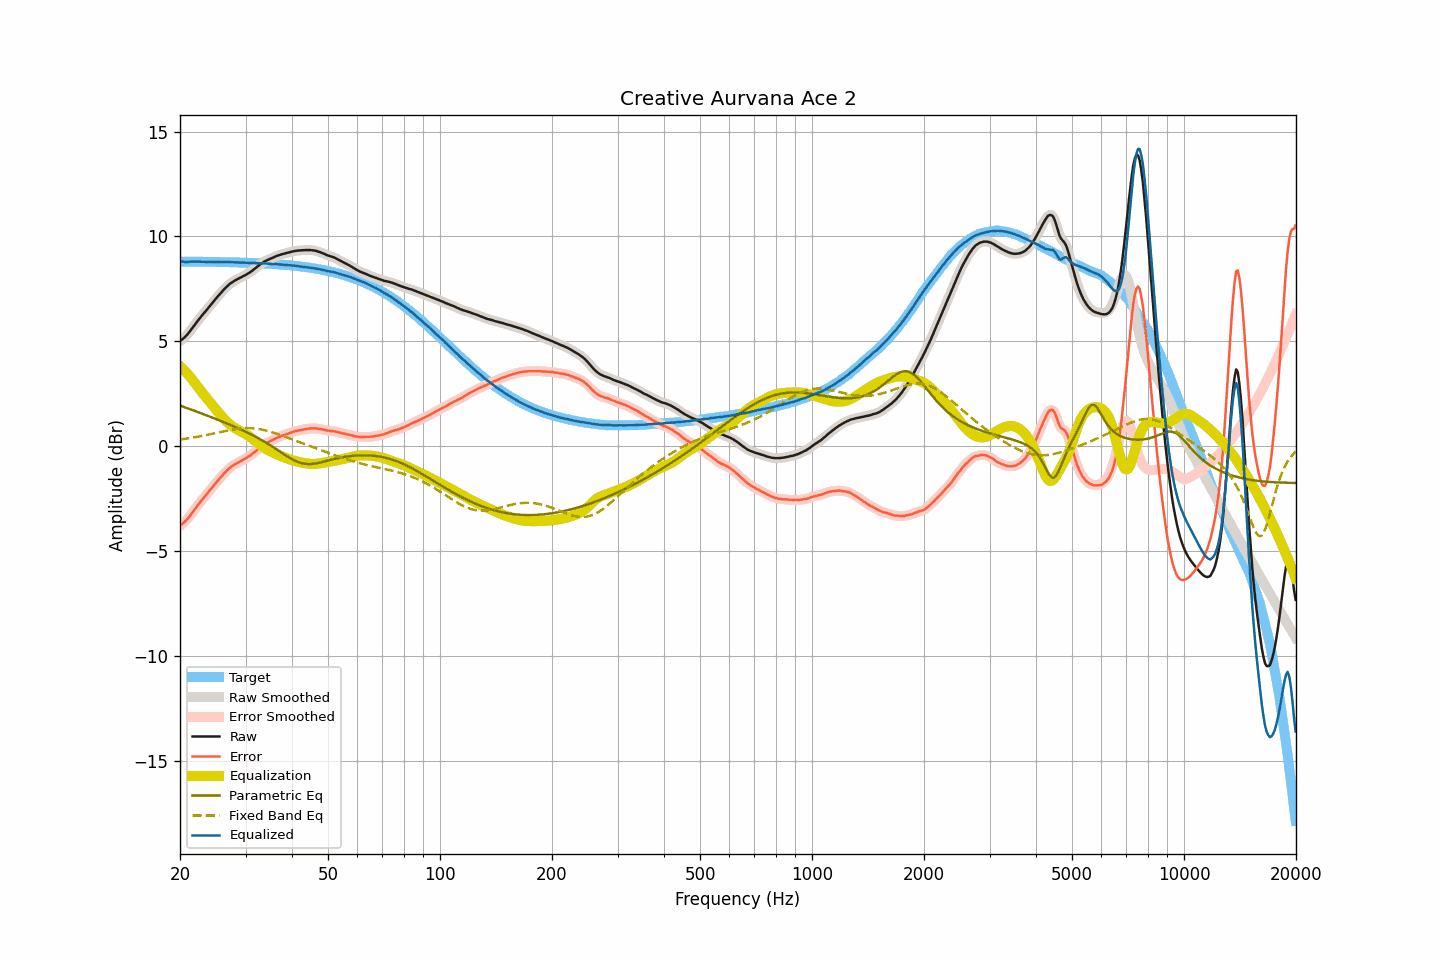

The table this chart was drawn from, first rows:
frequency, raw, smoothed, error, error_smoothed, equalization, parametric_eq, fixed_band_eq, equalized_raw, equalized_smoothed, target
20.00, 5.01, 5.01, -3.79, -3.79, 3.81, 1.94, 0.32, 8.82, 8.82, 8.80
20.20, 5.07, 5.07, -3.73, -3.73, 3.74, 1.91, 0.33, 8.81, 8.81, 8.80
20.40, 5.13, 5.13, -3.67, -3.67, 3.66, 1.88, 0.34, 8.80, 8.80, 8.80
20.61, 5.20, 5.20, -3.60, -3.60, 3.59, 1.85, 0.35, 8.79, 8.79, 8.80
20.81, 5.28, 5.28, -3.52, -3.52, 3.50, 1.83, 0.36, 8.79, 8.78, 8.80
21.02, 5.36, 5.37, -3.44, -3.43, 3.42, 1.80, 0.37, 8.78, 8.78, 8.80
21.23, 5.46, 5.46, -3.34, -3.34, 3.33, 1.77, 0.38, 8.79, 8.79, 8.80
21.44, 5.56, 5.56, -3.24, -3.24, 3.24, 1.74, 0.40, 8.80, 8.80, 8.80
21.66, 5.66, 5.66, -3.14, -3.14, 3.14, 1.71, 0.41, 8.80, 8.80, 8.80
21.87, 5.76, 5.77, -3.03, -3.03, 3.03, 1.69, 0.42, 8.80, 8.80, 8.80
22.09, 5.87, 5.87, -2.92, -2.93, 2.93, 1.66, 0.44, 8.80, 8.80, 8.80
22.31, 5.97, 5.97, -2.82, -2.82, 2.83, 1.63, 0.45, 8.80, 8.80, 8.79
22.54, 6.07, 6.07, -2.72, -2.72, 2.73, 1.60, 0.46, 8.80, 8.80, 8.79
22.76, 6.17, 6.17, -2.62, -2.63, 2.63, 1.57, 0.48, 8.80, 8.80, 8.79
22.99, 6.26, 6.26, -2.53, -2.53, 2.53, 1.54, 0.49, 8.79, 8.79, 8.79
23.22, 6.35, 6.35, -2.44, -2.44, 2.44, 1.51, 0.51, 8.79, 8.79, 8.79
23.45, 6.44, 6.44, -2.35, -2.35, 2.34, 1.48, 0.52, 8.79, 8.79, 8.79
23.69, 6.53, 6.53, -2.26, -2.25, 2.25, 1.45, 0.54, 8.78, 8.79, 8.79
23.92, 6.63, 6.63, -2.16, -2.16, 2.16, 1.43, 0.56, 8.79, 8.78, 8.79
24.16, 6.72, 6.72, -2.07, -2.07, 2.06, 1.40, 0.57, 8.79, 8.79, 8.79
24.40, 6.81, 6.82, -1.97, -1.97, 1.97, 1.37, 0.59, 8.78, 8.79, 8.79
24.65, 6.91, 6.91, -1.87, -1.88, 1.88, 1.34, 0.61, 8.79, 8.78, 8.78
24.89, 7.00, 7.00, -1.78, -1.78, 1.78, 1.31, 0.62, 8.78, 8.78, 8.78
25.14, 7.09, 7.09, -1.69, -1.69, 1.69, 1.27, 0.64, 8.78, 8.78, 8.78
25.39, 7.18, 7.18, -1.60, -1.60, 1.60, 1.24, 0.66, 8.78, 8.78, 8.78
25.65, 7.27, 7.27, -1.51, -1.51, 1.51, 1.21, 0.67, 8.78, 8.78, 8.78
25.91, 7.35, 7.35, -1.43, -1.42, 1.42, 1.18, 0.69, 8.77, 8.77, 8.78
26.16, 7.44, 7.44, -1.33, -1.34, 1.33, 1.15, 0.71, 8.78, 8.77, 8.78
26.43, 7.52, 7.52, -1.25, -1.25, 1.25, 1.12, 0.72, 8.77, 8.77, 8.77
26.69, 7.60, 7.60, -1.17, -1.17, 1.18, 1.09, 0.74, 8.78, 8.78, 8.77
26.96, 7.67, 7.67, -1.10, -1.10, 1.11, 1.06, 0.75, 8.78, 8.78, 8.77
27.23, 7.74, 7.74, -1.03, -1.03, 1.04, 1.02, 0.77, 8.78, 8.77, 8.77
27.50, 7.79, 7.79, -0.98, -0.97, 0.98, 0.99, 0.78, 8.77, 8.77, 8.77
27.77, 7.84, 7.84, -0.92, -0.92, 0.92, 0.96, 0.79, 8.77, 8.77, 8.76
28.05, 7.89, 7.89, -0.87, -0.87, 0.87, 0.92, 0.81, 8.77, 8.76, 8.76
28.33, 7.93, 7.93, -0.83, -0.83, 0.83, 0.89, 0.82, 8.76, 8.76, 8.76
28.62, 7.97, 7.97, -0.79, -0.79, 0.79, 0.86, 0.83, 8.76, 8.76, 8.76
28.90, 8.01, 8.01, -0.75, -0.75, 0.74, 0.82, 0.84, 8.75, 8.75, 8.76
29.19, 8.05, 8.05, -0.70, -0.70, 0.70, 0.79, 0.84, 8.75, 8.75, 8.75
29.48, 8.09, 8.09, -0.66, -0.66, 0.66, 0.75, 0.85, 8.75, 8.75, 8.75
29.78, 8.13, 8.13, -0.62, -0.62, 0.62, 0.72, 0.85, 8.75, 8.75, 8.75
30.08, 8.17, 8.17, -0.58, -0.57, 0.57, 0.68, 0.86, 8.74, 8.75, 8.75
30.38, 8.22, 8.22, -0.52, -0.53, 0.53, 0.64, 0.86, 8.75, 8.74, 8.74
30.68, 8.26, 8.26, -0.48, -0.48, 0.47, 0.61, 0.86, 8.73, 8.74, 8.74
30.99, 8.31, 8.31, -0.43, -0.42, 0.42, 0.57, 0.86, 8.73, 8.73, 8.74
31.30, 8.37, 8.37, -0.37, -0.37, 0.36, 0.53, 0.85, 8.73, 8.73, 8.74
31.61, 8.43, 8.43, -0.30, -0.30, 0.30, 0.49, 0.85, 8.73, 8.73, 8.73
31.93, 8.49, 8.49, -0.24, -0.24, 0.24, 0.45, 0.84, 8.73, 8.73, 8.73
32.24, 8.55, 8.55, -0.17, -0.17, 0.18, 0.41, 0.83, 8.73, 8.73, 8.73
32.57, 8.61, 8.61, -0.11, -0.11, 0.11, 0.37, 0.82, 8.72, 8.72, 8.72
32.89, 8.67, 8.67, -0.05, -0.05, 0.05, 0.32, 0.80, 8.72, 8.72, 8.72
33.22, 8.72, 8.72, 0.01, 0.01, -0.00, 0.28, 0.79, 8.72, 8.72, 8.71
33.55, 8.77, 8.77, 0.06, 0.06, -0.06, 0.24, 0.77, 8.71, 8.72, 8.71
33.89, 8.82, 8.82, 0.11, 0.11, -0.11, 0.19, 0.75, 8.71, 8.71, 8.71
34.23, 8.86, 8.86, 0.16, 0.16, -0.15, 0.15, 0.74, 8.71, 8.71, 8.70
34.57, 8.89, 8.90, 0.19, 0.20, -0.20, 0.10, 0.72, 8.69, 8.70, 8.70
34.92, 8.93, 8.93, 0.24, 0.23, -0.24, 0.05, 0.69, 8.69, 8.69, 8.69
35.27, 8.96, 8.96, 0.27, 0.27, -0.28, 0.00, 0.67, 8.68, 8.68, 8.69
35.62, 8.99, 8.99, 0.31, 0.31, -0.31, -0.05, 0.65, 8.68, 8.68, 8.68
35.97, 9.03, 9.03, 0.35, 0.35, -0.35, -0.10, 0.62, 8.68, 8.68, 8.68
... 635 more rows
